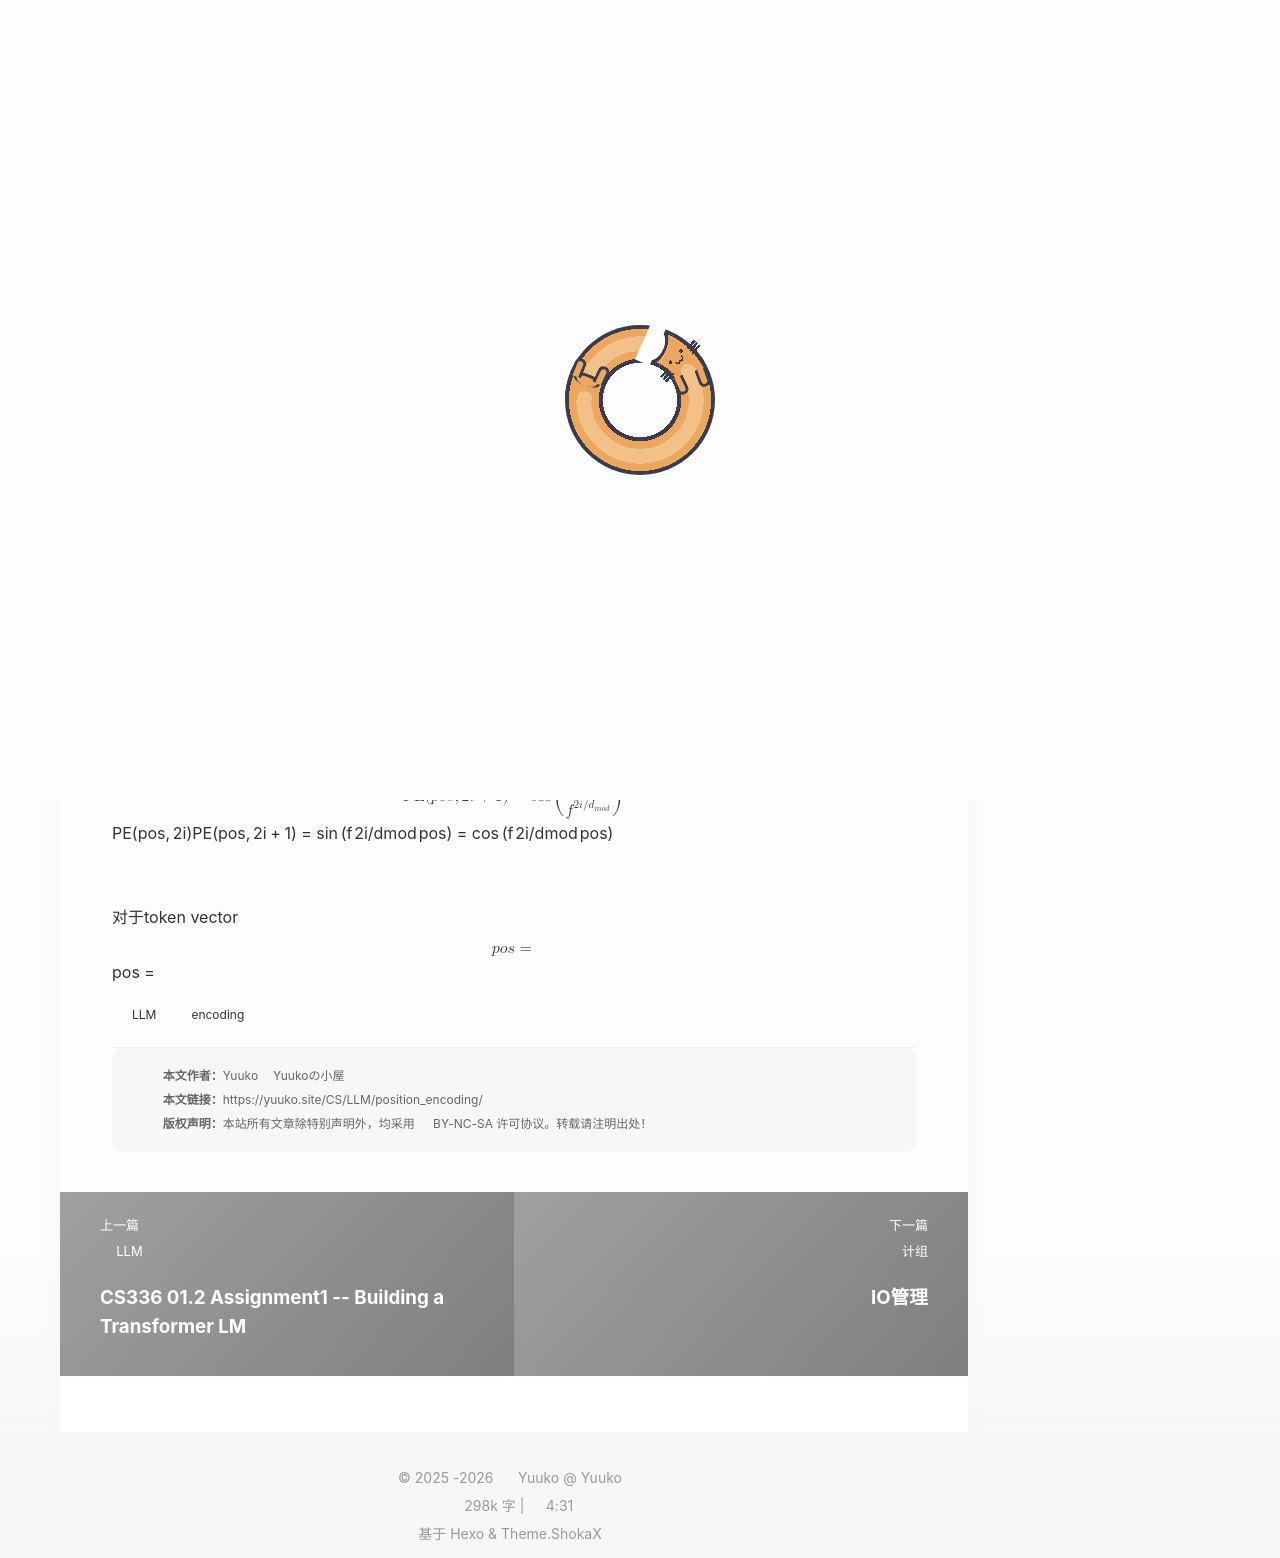

repository: Yuukowww/Yuukowww.github.io · page: CS/LLM/position_encoding/index.html · generator: jekyll

---
title: Position Encoding 
date: 2026-06-07
updated: 2026-06-07
description: Transformer 中的位置编码
categories: LLM
tag: [encoding, LLM]
cover: picture/Denia2.jpg
---

# Position Encoding

[Attention Is All You Need](https://arxiv.org/abs/1706.03762) 中提出了 **Sinusoidal Position Encoding**

$$
\begin{aligned}
\mathrm{PE}(pos,2i) &= \sin \left(\frac{pos}{f^{2i/d_{mod}}}\right)\\
\mathrm{PE}(pos,2i+1)& = \cos \left(\frac{pos}{f^{2i/d_{mod}}}\right)
\end{aligned}
$$
对于token vector 
$$
pos = 
$$
